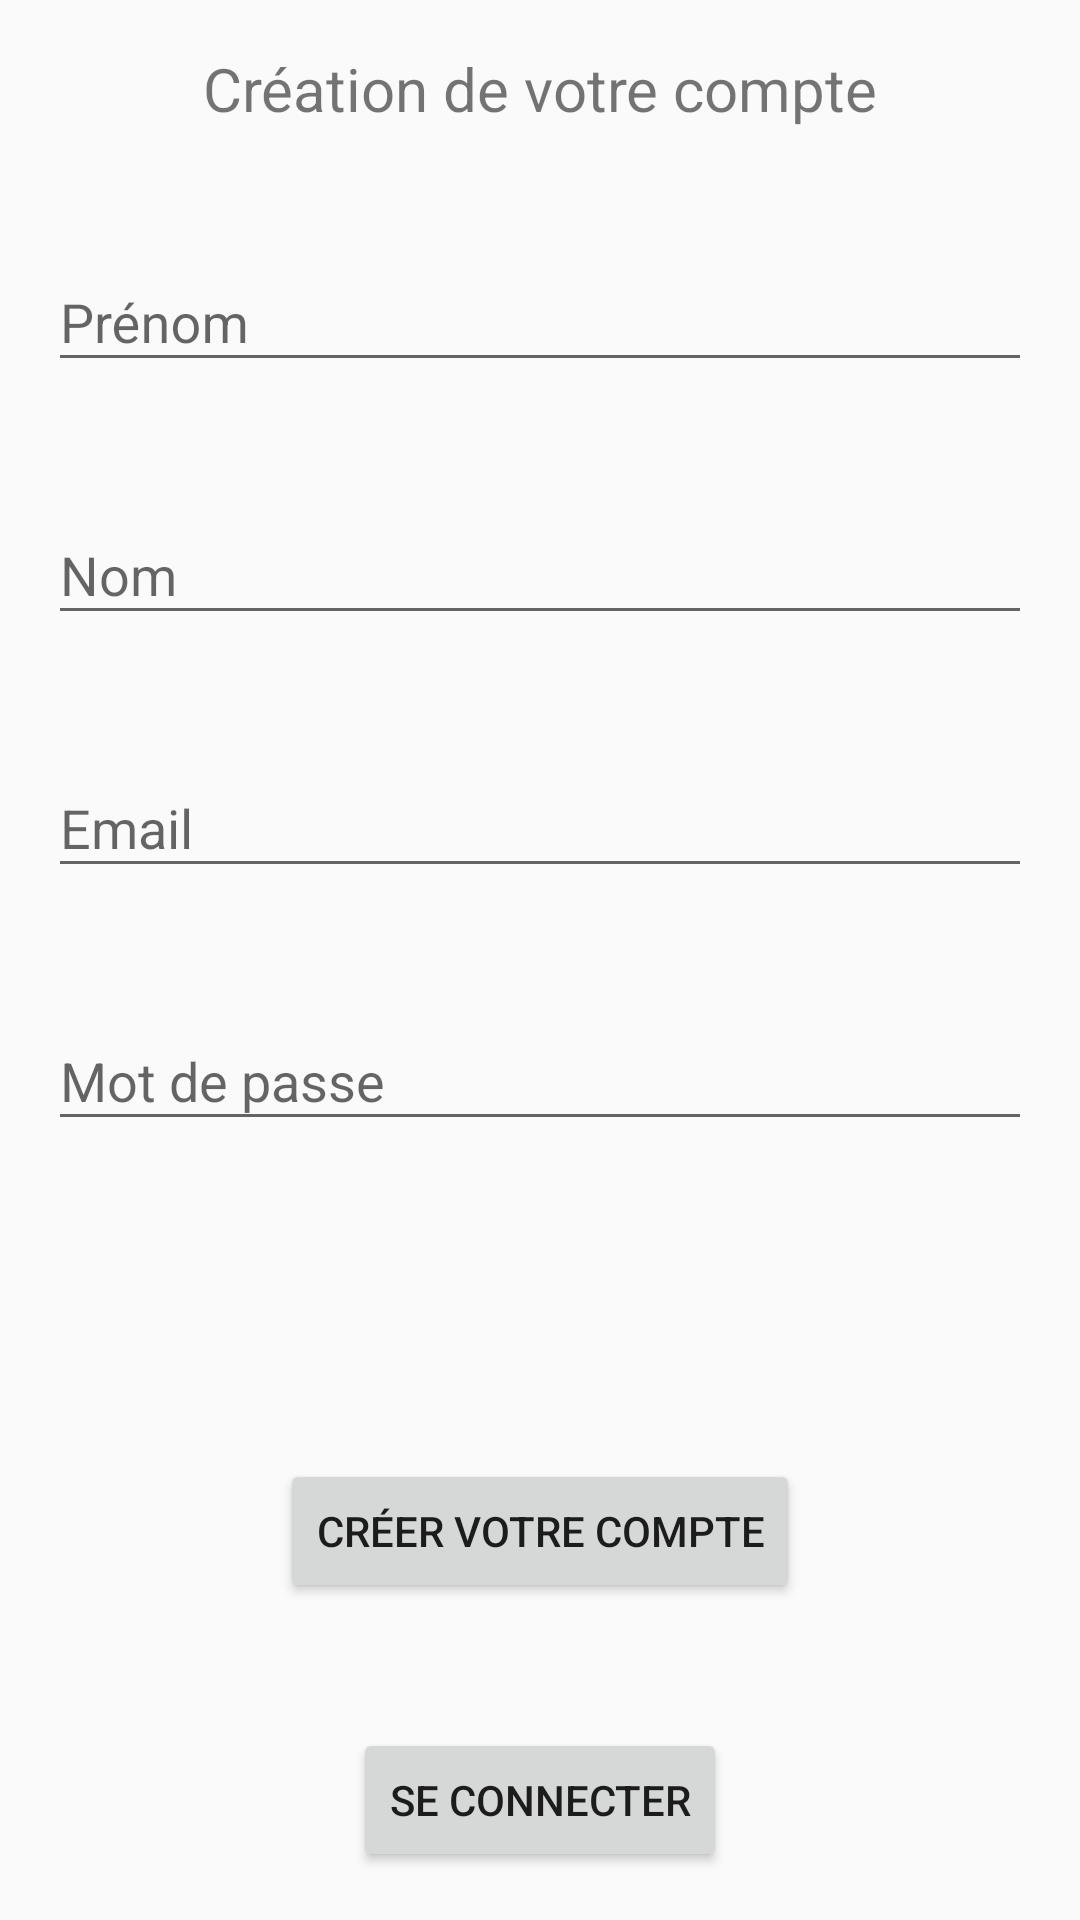

Reconstruct the res/layout file that produces this screen, plus the resources it refers to.
<!-- AndroidManifest.xml: application theme Theme.AndroidERestaurant -->
<!-- res/layout/fragment_register.xml -->
<?xml version="1.0" encoding="utf-8"?>
<androidx.constraintlayout.widget.ConstraintLayout xmlns:android="http://schemas.android.com/apk/res/android"
    xmlns:app="http://schemas.android.com/apk/res-auto"
    xmlns:tools="http://schemas.android.com/tools"
    android:layout_width="match_parent"
    android:layout_height="match_parent">

    <TextView
        android:id="@+id/textView"
        android:layout_width="wrap_content"
        android:layout_height="wrap_content"
        android:layout_marginTop="16dp"
        android:text="@string/registerTitle"
        android:textSize="20dp"
        app:layout_constraintEnd_toEndOf="parent"
        app:layout_constraintStart_toStartOf="parent"
        app:layout_constraintTop_toTopOf="parent" />

    <com.google.android.material.textfield.TextInputLayout
        android:id="@+id/textInputLayout3"
        android:layout_width="0dp"
        android:layout_height="wrap_content"
        android:layout_marginStart="16dp"
        android:layout_marginTop="32dp"
        android:layout_marginEnd="16dp"
        app:layout_constraintEnd_toEndOf="parent"
        app:layout_constraintStart_toStartOf="parent"
        app:layout_constraintTop_toBottomOf="@+id/textView">

        <com.google.android.material.textfield.TextInputEditText
            android:id="@+id/firstname"
            android:layout_width="match_parent"
            android:layout_height="wrap_content"
            android:hint="@string/firstName"
            tools:ignore="TouchTargetSizeCheck" />
    </com.google.android.material.textfield.TextInputLayout>

    <com.google.android.material.textfield.TextInputLayout
        android:id="@+id/textInputLayout4"
        android:layout_width="0dp"
        android:layout_height="wrap_content"
        android:layout_marginStart="16dp"
        android:layout_marginTop="32dp"
        android:layout_marginEnd="16dp"
        app:layout_constraintEnd_toEndOf="parent"
        app:layout_constraintStart_toStartOf="parent"
        app:layout_constraintTop_toBottomOf="@+id/textInputLayout3">

        <com.google.android.material.textfield.TextInputEditText
            android:id="@+id/lastname"
            android:layout_width="match_parent"
            android:layout_height="match_parent"
            android:hint="@string/lastName"
            tools:ignore="TouchTargetSizeCheck" />
    </com.google.android.material.textfield.TextInputLayout>

    <com.google.android.material.textfield.TextInputLayout
        android:id="@+id/textInputLayout5"
        android:layout_width="0dp"
        android:layout_height="wrap_content"
        android:layout_marginStart="16dp"
        android:layout_marginTop="32dp"
        android:layout_marginEnd="16dp"
        app:layout_constraintEnd_toEndOf="parent"
        app:layout_constraintStart_toStartOf="parent"
        app:layout_constraintTop_toBottomOf="@+id/textInputLayout4">

        <com.google.android.material.textfield.TextInputEditText
            android:id="@+id/email"
            android:layout_width="match_parent"
            android:layout_height="wrap_content"
            android:hint="@string/email"
            tools:ignore="TouchTargetSizeCheck" />
    </com.google.android.material.textfield.TextInputLayout>

    <com.google.android.material.textfield.TextInputLayout
        android:id="@+id/textInputLayout6"
        android:layout_width="0dp"
        android:layout_height="wrap_content"
        android:layout_marginStart="16dp"
        android:layout_marginTop="32dp"
        android:layout_marginEnd="16dp"
        app:layout_constraintEnd_toEndOf="parent"
        app:layout_constraintStart_toStartOf="parent"
        app:layout_constraintTop_toBottomOf="@+id/textInputLayout5">

        <com.google.android.material.textfield.TextInputEditText
            android:id="@+id/password"
            android:layout_width="match_parent"
            android:layout_height="wrap_content"
            android:hint="@string/password"
            android:inputType="textPassword"
            tools:ignore="TouchTargetSizeCheck" />
    </com.google.android.material.textfield.TextInputLayout>

    <Button
        android:id="@+id/connectButton"
        android:layout_width="wrap_content"
        android:layout_height="wrap_content"
        android:text="@string/register"
        app:layout_constraintBottom_toBottomOf="parent"
        app:layout_constraintEnd_toEndOf="parent"
        app:layout_constraintStart_toStartOf="parent"
        app:layout_constraintTop_toBottomOf="@+id/textInputLayout6" />

    <Button
        android:id="@+id/loginButton"
        android:layout_width="wrap_content"
        android:layout_height="wrap_content"
        android:layout_marginBottom="16dp"
        android:text="@string/connect"
        app:layout_constraintBottom_toBottomOf="parent"
        app:layout_constraintEnd_toEndOf="parent"
        app:layout_constraintStart_toStartOf="parent" />

</androidx.constraintlayout.widget.ConstraintLayout>
<!-- resources referenced by this layout -->
<resources>
  <string name="connect">Se connecter</string>
  <string name="email">Email</string>
  <string name="firstName">Prénom</string>
  <string name="lastName">Nom</string>
  <string name="password">Mot de passe</string>
  <string name="register">Créer votre compte</string>
  <string name="registerTitle">Création de votre compte</string>
  <style name="Theme.AndroidERestaurant" parent="Theme.AppCompat.Light.DarkActionBar">
          
          <item name="colorPrimary">#FF5722</item>
          <item name="colorPrimaryDark">#FF9800</item>
          <item name="colorAccent">@android:color/primary_text_dark</item>
          
      </style>
</resources>
